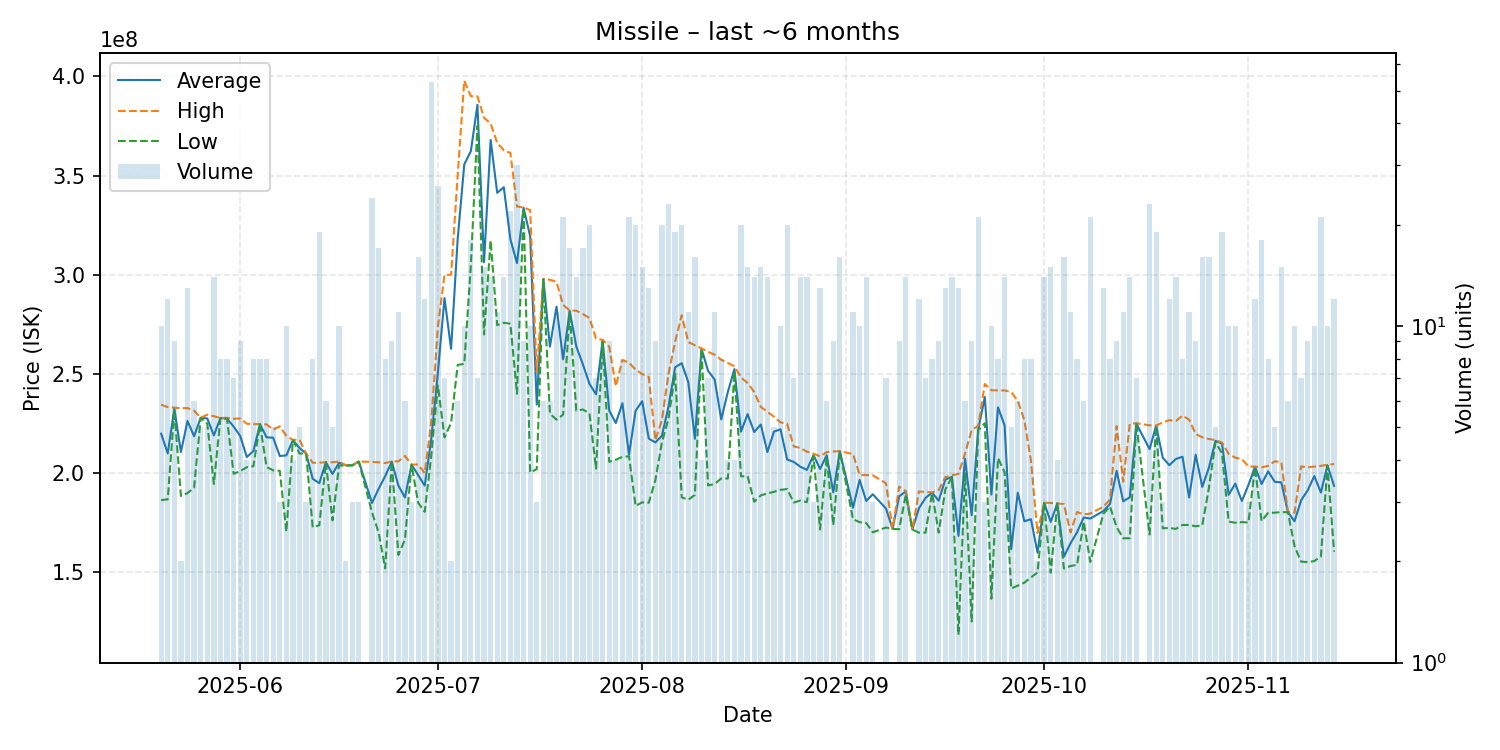

Source data for this figure (header and first rows):
date, average, highest, lowest, order_count, volume
2025-05-20, 219870000, 234500000, 186400000, 8, 10
2025-05-21, 209950000, 233300000, 186800000, 9, 12
2025-05-22, 232455556, 233000000, 232050000, 7, 9
2025-05-23, 210650000, 232800000, 188500000, 2, 2
2025-05-24, 226300000, 232800000, 189950000, 11, 13
2025-05-25, 218600000, 231500000, 192700000, 5, 6
2025-05-26, 227880000, 227900000, 227800000, 5, 5
2025-05-27, 227580000, 229500000, 225000000, 4, 5
2025-05-28, 219014286, 228700000, 194600000, 10, 14
2025-05-29, 227800000, 227800000, 227800000, 7, 8
2025-05-30, 227475000, 227900000, 227400000, 6, 8
2025-05-31, 223471429, 227400000, 199700000, 6, 7
2025-06-01, 218733333, 227600000, 201000000, 6, 9
2025-06-02, 208125000, 224900000, 203000000, 3, 4
2025-06-03, 211175000, 224700000, 203500000, 8, 8
2025-06-04, 224687500, 224800000, 224600000, 6, 8
2025-06-05, 218075000, 224550000, 203150000, 8, 8
2025-06-06, 217860000, 221950000, 201400000, 5, 5
2025-06-07, 208666667, 223600000, 201200000, 3, 3
2025-06-08, 208950000, 218800000, 170500000, 9, 10
2025-06-09, 216675000, 216750000, 216600000, 3, 4
2025-06-10, 212660000, 216850000, 209900000, 4, 5
2025-06-11, 209900000, 209900000, 209900000, 1, 3
2025-06-12, 197175000, 205250000, 172750000, 7, 8
2025-06-13, 194942105, 205300000, 173750000, 18, 19
2025-06-14, 205483333, 205500000, 205400000, 5, 6
2025-06-15, 199620000, 205500000, 176200000, 4, 5
2025-06-16, 205260000, 205900000, 203800000, 7, 10
2025-06-17, 203950000, 204000000, 203900000, 2, 2
2025-06-18, 203966667, 204000000, 203900000, 2, 3
2025-06-19, 205833333, 205900000, 205800000, 3, 3
2025-06-21, 185004167, 205700000, 180200000, 17, 24
2025-06-22, 192082353, 205450000, 170100000, 15, 17
2025-06-23, 198487500, 205100000, 152000000, 7, 8
2025-06-24, 205822222, 205900000, 205800000, 4, 9
2025-06-25, 193772727, 205950000, 158800000, 9, 11
2025-06-26, 187750000, 208700000, 166500000, 4, 6
2025-06-27, 204300000, 204300000, 204300000, 1, 3
2025-06-28, 198981250, 204400000, 185100000, 14, 16
2025-06-29, 193741667, 200000000, 180500000, 9, 12
2025-06-30, 217486792, 226000000, 209000000, 30, 53
2025-07-01, 250850000, 273900000, 244200000, 18, 26
2025-07-02, 288242857, 299950000, 218000000, 4, 7
2025-07-03, 262650000, 300000000, 225300000, 2, 2
2025-07-04, 318016667, 350000000, 254550000, 5, 6
2025-07-05, 355600000, 397800000, 255100000, 7, 10
2025-07-06, 362316667, 390000000, 304700000, 16, 18
2025-07-07, 385657143, 389900000, 375000000, 5, 7
2025-07-08, 306280000, 379100000, 269900000, 11, 15
2025-07-09, 367964286, 376200000, 317300000, 10, 14
2025-07-10, 341290909, 366450000, 274600000, 8, 11
2025-07-11, 344100000, 362800000, 275800000, 11, 14
2025-07-12, 317895455, 361400000, 275300000, 16, 22
2025-07-13, 305886667, 334400000, 240000000, 27, 30
2025-07-14, 333755556, 333950000, 333300000, 8, 9
2025-07-15, 319400000, 332600000, 200400000, 9, 10
2025-07-16, 234633333, 250950000, 202000000, 3, 3
2025-07-17, 297800000, 297900000, 297700000, 4, 6
2025-07-18, 263750000, 297500000, 230000000, 6, 6
2025-07-19, 283945455, 296400000, 226950000, 8, 11
... 114 more rows
